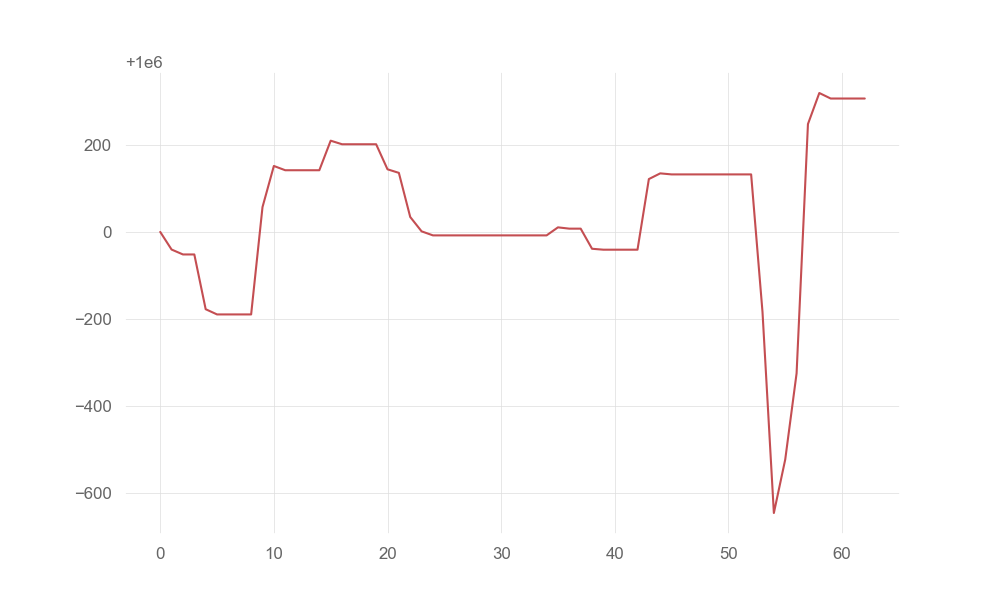

The file beside this chart, header and first rows:
account_value, date, daily_return
1000000, 2021-10-04, 
999959, 2021-10-05, -4.055299377436761e-05
999948, 2021-10-06, -1.1273406694267685e-05
999948, 2021-10-07, 0.0
999822, 2021-10-08, -0.000126
999810, 2021-10-11, -1.1997783447292854e-05
999810, 2021-10-12, 0.0
999810, 2021-10-13, 0.0
999810, 2021-10-14, 0.0
1000057, 2021-10-15, 0.000247
1000152, 2021-10-18, 9.457743040419686e-05
1000142, 2021-10-19, -9.830988667136609e-06
1000142, 2021-10-20, 0.0
1000142, 2021-10-21, 0.0
1000142, 2021-10-22, 0.0
1000210, 2021-10-25, 6.797016873805184e-05
1000202, 2021-10-26, -8.214395980754574e-06
1000202, 2021-10-27, 0.0
1000202, 2021-10-28, 0.0
1000202, 2021-10-29, 0.0
1000144, 2021-11-01, -5.75931406515684e-05
1000136, 2021-11-02, -8.20407841961579e-06
1000034, 2021-11-03, -0.0001015
1000001, 2021-11-04, -3.30235370148424e-05
999992, 2021-11-05, -9.295007910914421e-06
999992, 2021-11-08, 0.0
999992, 2021-11-09, 0.0
999992, 2021-11-10, 0.0
999992, 2021-11-11, 0.0
999992, 2021-11-12, 0.0
999992, 2021-11-15, 0.0
999992, 2021-11-16, 0.0
999992, 2021-11-17, 0.0
999992, 2021-11-18, 0.0
999992, 2021-11-19, 0.0
1000011, 2021-11-22, 1.8466903196623363e-05
1000008, 2021-11-23, -2.974798855803762e-06
1000008, 2021-11-24, 0.0
999961, 2021-11-26, -4.6259883863863926e-05
999959, 2021-11-29, -2.146253086032779e-06
999959, 2021-11-30, 0.0
999959, 2021-12-01, 0.0
999959, 2021-12-02, 0.0
1000122, 2021-12-03, 0.0001625
1000135, 2021-12-06, 1.3109608563155462e-05
1000132, 2021-12-07, -2.385728782638985e-06
1000132, 2021-12-08, 0.0
1000132, 2021-12-09, 0.0
1000132, 2021-12-10, 0.0
1000132, 2021-12-13, 0.0
1000132, 2021-12-14, 0.0
1000132, 2021-12-15, 0.0
1000132, 2021-12-16, 0.0
999816, 2021-12-17, -0.0003164
999353, 2021-12-20, -0.0004625
999477, 2021-12-21, 0.0001231
999675, 2021-12-22, 0.0001984
1000248, 2021-12-23, 0.0005735
1000320, 2021-12-27, 7.137624132647069e-05
1000307, 2021-12-28, -1.2700941561805124e-05
... 3 more rows
